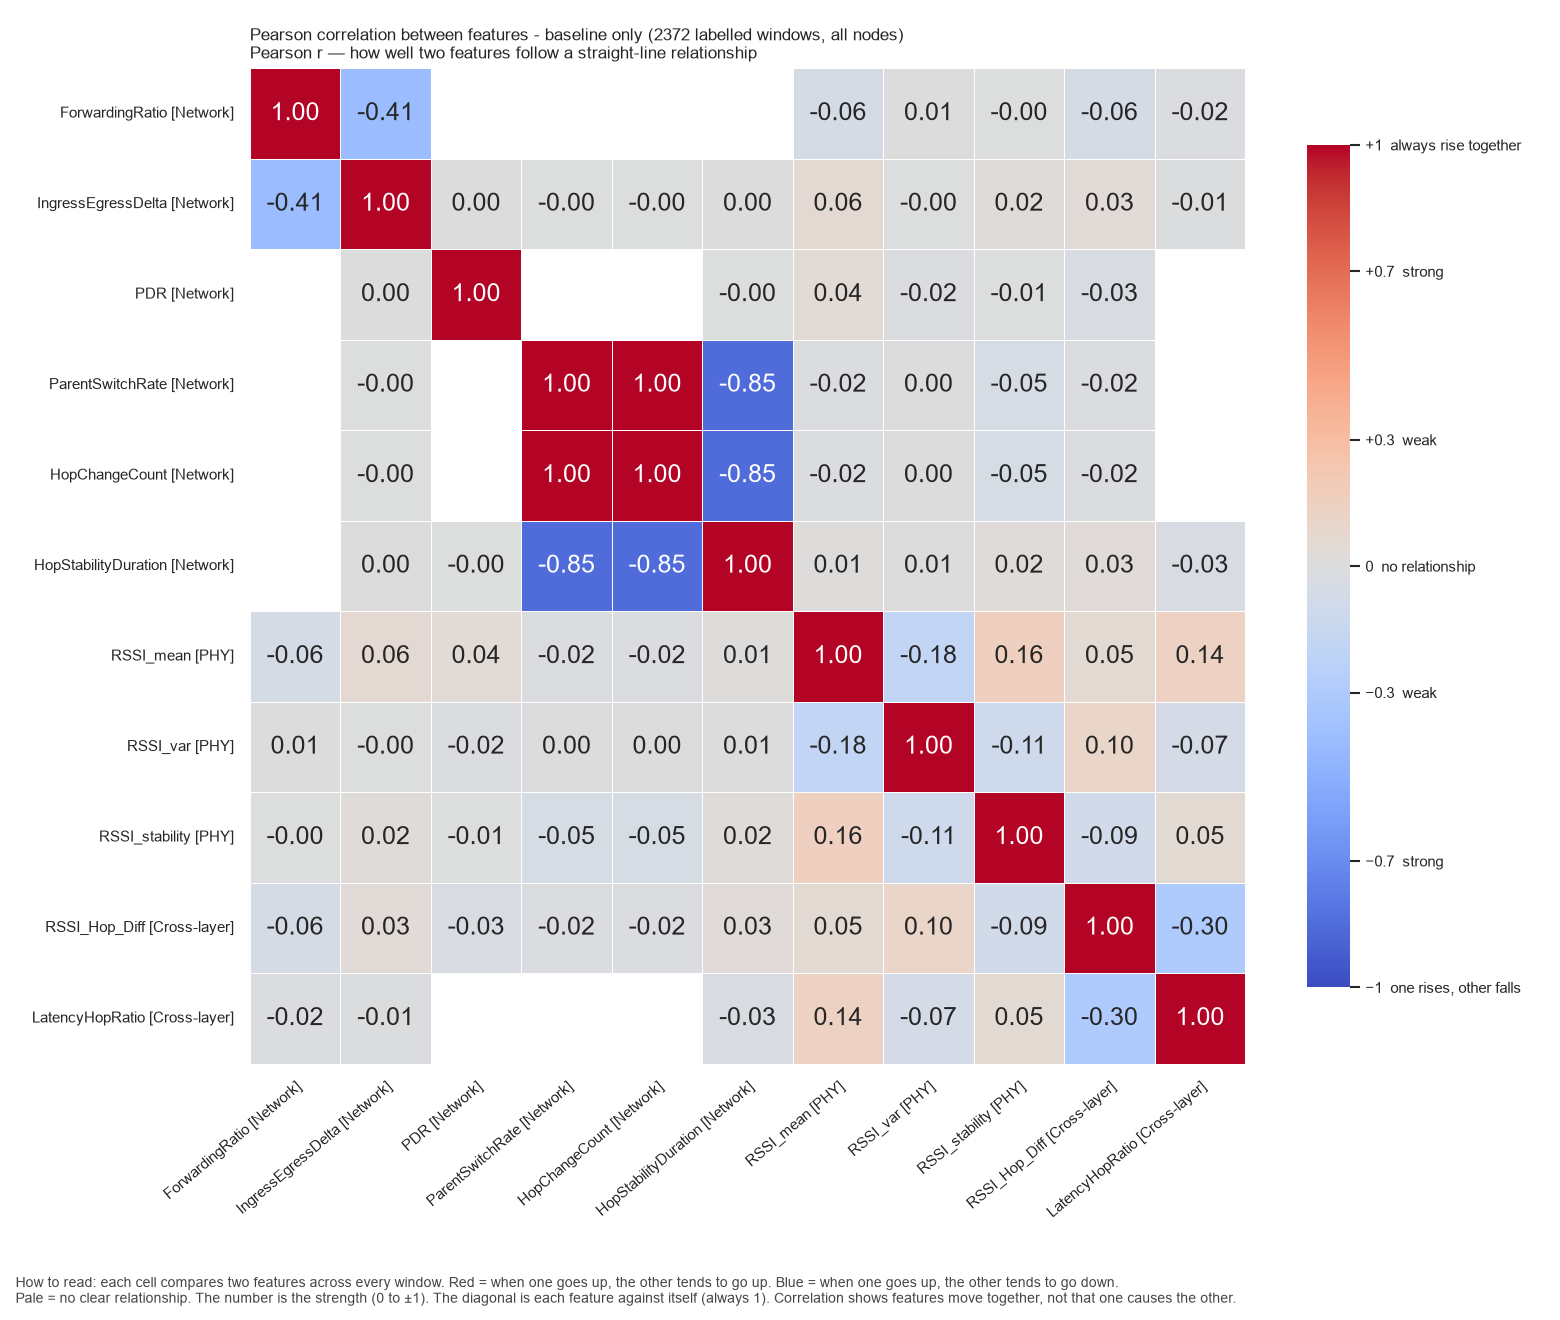

The file beside this chart, header and first rows:
, ForwardingRatio, IngressEgressDelta, PDR, ParentSwitchRate, HopChangeCount, HopStabilityDuration, RSSI_mean, RSSI_var, RSSI_stability, RSSI_Hop_Diff, LatencyHopRatio
ForwardingRatio, 1.0, -0.4148, , , , , -0.05918, 0.007146, -0.002342, -0.05933, -0.02149
IngressEgressDelta, -0.4148, 1.0, 0.001222, -0.002314, -0.002314, 0.002559, 0.05919, -0.004497, 0.01902, 0.03182, -0.01435
PDR, , 0.001222, 1.0, , , -0.001634, 0.04164, -0.01872, -0.006255, -0.03369, 
ParentSwitchRate, , -0.002314, , 1.0, 1.0, -0.8539, -0.01916, 0.004728, -0.05074, -0.01995, 
HopChangeCount, , -0.002314, , 1.0, 1.0, -0.8539, -0.01916, 0.004728, -0.05074, -0.01995, 
HopStabilityDuration, , 0.002559, -0.001634, -0.8539, -0.8539, 1.0, 0.0119, 0.005857, 0.02096, 0.02564, -0.03423
RSSI_mean, -0.05918, 0.05919, 0.04164, -0.01916, -0.01916, 0.0119, 1.0, -0.181, 0.1639, 0.04703, 0.1371
RSSI_var, 0.007146, -0.004497, -0.01872, 0.004728, 0.004728, 0.005857, -0.181, 1.0, -0.1077, 0.1029, -0.06513
RSSI_stability, -0.002342, 0.01902, -0.006255, -0.05074, -0.05074, 0.02096, 0.1639, -0.1077, 1.0, -0.08852, 0.05304
RSSI_Hop_Diff, -0.05933, 0.03182, -0.03369, -0.01995, -0.01995, 0.02564, 0.04703, 0.1029, -0.08852, 1.0, -0.2969
LatencyHopRatio, -0.02149, -0.01435, , , , -0.03423, 0.1371, -0.06513, 0.05304, -0.2969, 1.0
